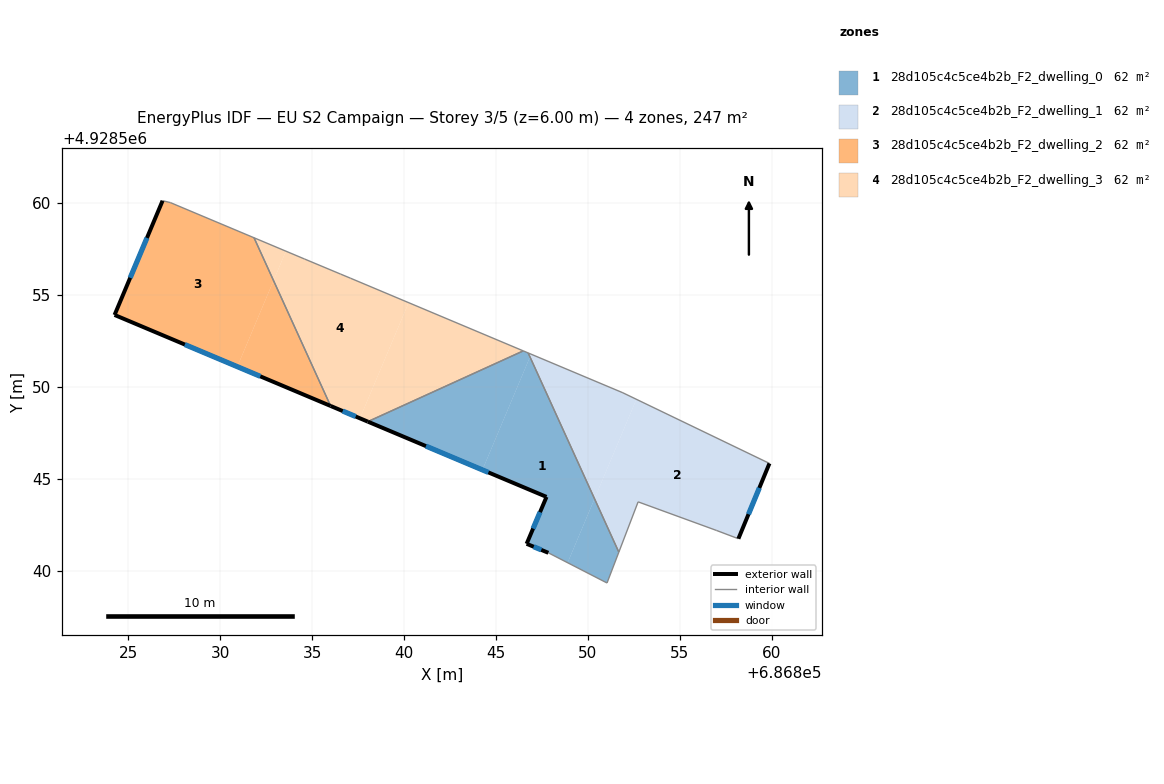
=== STOREY PLAN SPEC (per zone: floor XY polygon, exterior-wall plan segments, windows/doors) ===
zone 1: 28d105c4c5ce4b2b_F2_dwelling_0  (61.6 m²)
  floor: (686846.85, 4928551.63) (686850.36, 4928543.92) (686848.90, 4928540.44) (686847.85, 4928540.98) (686846.67, 4928541.47) (686847.75, 4928544.02) (686844.26, 4928545.49)
  floor: (686850.36, 4928543.92) (686851.68, 4928541.02) (686851.04, 4928539.34) (686848.90, 4928540.44)
  floor: (686846.75, 4928551.85) (686846.85, 4928551.63) (686844.26, 4928545.49) (686838.03, 4928548.11) (686846.48, 4928551.96)
  exterior wall: (686847.75, 4928544.02) – (686846.67, 4928541.47)  [2.8 m]
    window: (686847.40, 4928543.19) – (686847.02, 4928542.30)  [1.0 m²]
  exterior wall: (686838.03, 4928548.11) – (686847.75, 4928544.02)  [10.5 m]
    window: (686841.19, 4928546.78) – (686844.59, 4928545.35)  [3.9 m²]
  exterior wall: (686846.67, 4928541.47) – (686847.85, 4928540.98)  [1.3 m]
    window: (686847.05, 4928541.31) – (686847.46, 4928541.14)  [0.5 m²]
  interior walls: 5
zone 2: 28d105c4c5ce4b2b_F2_dwelling_1  (61.6 m²)
  floor: (686859.87, 4928545.84) (686858.18, 4928541.75) (686856.98, 4928542.20) (686852.73, 4928543.75) (686851.68, 4928541.02) (686850.36, 4928543.92) (686852.63, 4928549.33)
  floor: (686851.90, 4928549.68) (686852.63, 4928549.33) (686850.36, 4928543.92) (686846.85, 4928551.63) (686846.91, 4928551.78)
  floor: (686846.91, 4928551.78) (686846.85, 4928551.63) (686846.75, 4928551.85)
  exterior wall: (686858.18, 4928541.75) – (686859.87, 4928545.84)  [4.4 m]
    window: (686858.73, 4928543.08) – (686859.32, 4928544.51)  [1.6 m²]
  interior walls: 6
zone 3: 28d105c4c5ce4b2b_F2_dwelling_2  (61.6 m²)
  floor: (686831.85, 4928558.11) (686832.91, 4928555.78) (686830.94, 4928551.10) (686824.27, 4928553.91) (686826.88, 4928560.12) (686827.30, 4928560.02)
  floor: (686832.91, 4928555.78) (686836.01, 4928548.97) (686830.94, 4928551.10)
  exterior wall: (686824.27, 4928553.91) – (686836.01, 4928548.97)  [12.7 m]
    window: (686828.09, 4928552.30) – (686832.19, 4928550.58)  [4.7 m²]
  exterior wall: (686826.88, 4928560.12) – (686824.27, 4928553.91)  [6.7 m]
    window: (686826.03, 4928558.10) – (686825.12, 4928555.93)  [2.5 m²]
  interior walls: 3
zone 4: 28d105c4c5ce4b2b_F2_dwelling_3  (61.6 m²)
  floor: (686840.25, 4928554.58) (686837.60, 4928548.29) (686836.01, 4928548.97) (686832.91, 4928555.78) (686833.58, 4928557.38) (686834.60, 4928556.95) (686836.56, 4928556.13) (686837.09, 4928555.91)
  floor: (686846.48, 4928551.96) (686838.03, 4928548.11) (686837.60, 4928548.29) (686840.25, 4928554.58)
  floor: (686833.58, 4928557.38) (686832.91, 4928555.78) (686831.85, 4928558.11)
  exterior wall: (686836.01, 4928548.97) – (686838.03, 4928548.11)  [2.2 m]
    window: (686836.67, 4928548.69) – (686837.38, 4928548.39)  [0.8 m²]
  interior walls: 6

=== DERIVED (storey summary) ===
Building: EU S2 Campaign
Storey: 3 of 5  (floor level z = 6.00 m)
Storey gross floor area: 246.5 m²
Zones on this storey: 4
  - 28d105c4c5ce4b2b_F2_dwelling_0: floor 61.6 m²; exterior wall 14.6 m (43.8 m²); 3 window(s) 5.3 m²; WWR 12.2%
  - 28d105c4c5ce4b2b_F2_dwelling_1: floor 61.6 m²; exterior wall 4.4 m (13.3 m²); 1 window(s) 1.6 m²; WWR 12.2%
  - 28d105c4c5ce4b2b_F2_dwelling_2: floor 61.6 m²; exterior wall 19.5 m (58.4 m²); 2 window(s) 7.1 m²; WWR 12.2%
  - 28d105c4c5ce4b2b_F2_dwelling_3: floor 61.6 m²; exterior wall 2.2 m (6.6 m²); 1 window(s) 0.8 m²; WWR 12.2%
Zone adjacency (shared interzone walls):
  - 28d105c4c5ce4b2b_F2_dwelling_0 ↔ 28d105c4c5ce4b2b_F2_dwelling_1
  - 28d105c4c5ce4b2b_F2_dwelling_0 ↔ 28d105c4c5ce4b2b_F2_dwelling_3
  - 28d105c4c5ce4b2b_F2_dwelling_2 ↔ 28d105c4c5ce4b2b_F2_dwelling_3